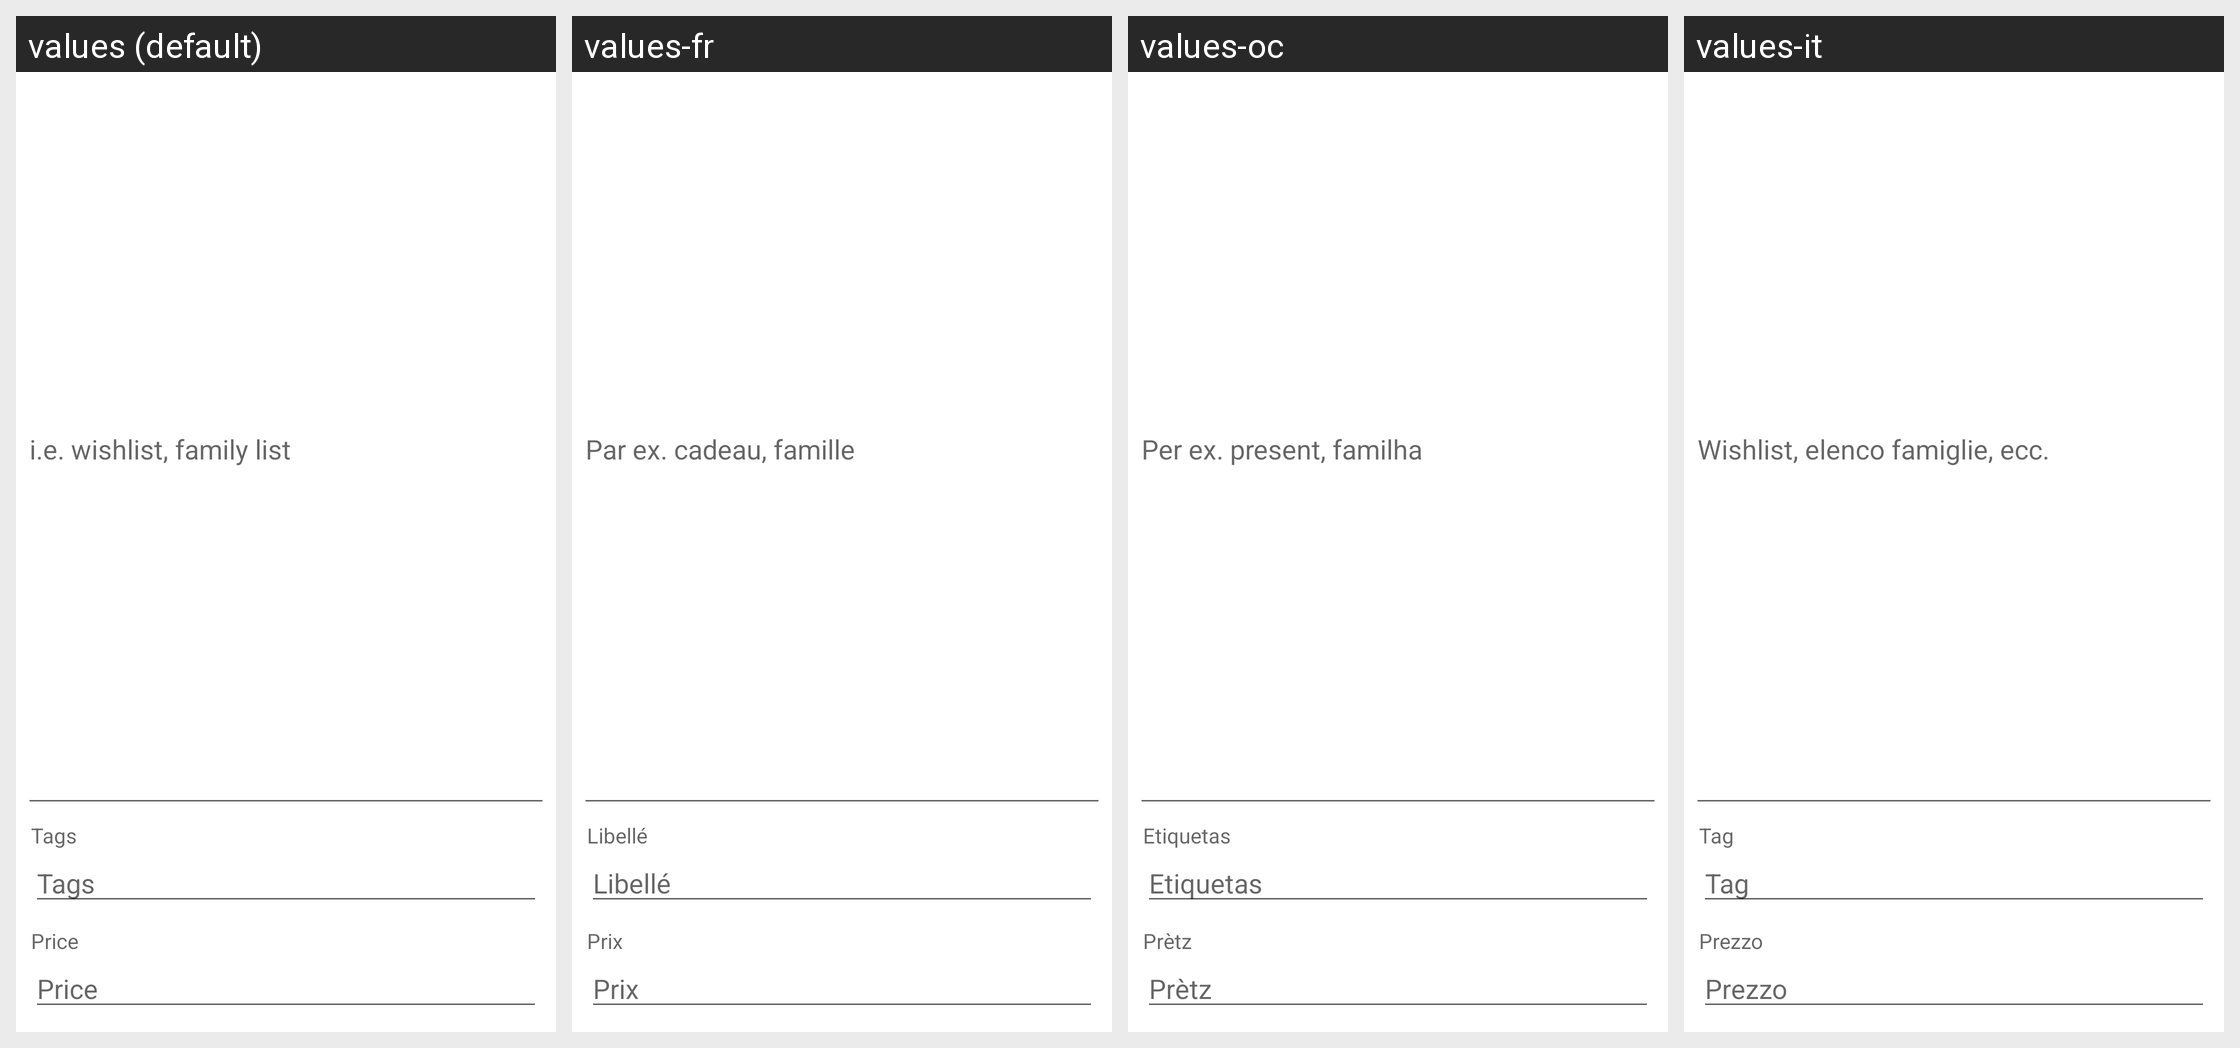

For this localized Android screen grid, give each drawn string resource with its value in every locale shown.
Android screen res/layout/input_box.xml rendered under 4 locales, left to right: values (default), values-fr, values-oc, values-it. Device: Nexus 5 (rendered at 1080×1920; each locale shown at half size, 540×960, under a caption strip naming it); theme Theme.MaterialComponents.DayNight.NoActionBar.
Other locales in the repository, not shown: values-ar, values-cs, values-da, values-de, values-es, values-ja, values-ko, values-nl, values-pl, values-pt, values-ro, values-ru, values-zh-rCN, values-zh-rTW.
Strings drawn on this screen, with the default value and each locale's value (text and hints the layout hard-codes, and strings that could not be matched under every locale, appear in the picture but are not listed):

new_list_hint
  values: i.e. wishlist, family list
  values-fr: Par ex. cadeau, famille
  values-oc: Per ex. present, familha
  values-it: Wishlist, elenco famiglie, ecc.

tags
  values: Tags
  values-fr: Libellé
  values-oc: Etiquetas
  values-it: Tag

price
  values: Price
  values-fr: Prix
  values-oc: Prètz
  values-it: Prezzo
